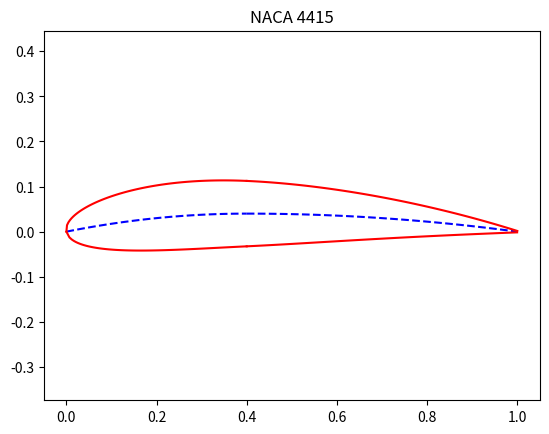

Recreate this plot in Python.
import numpy as np
import matplotlib.pyplot as plt



naca = "4415"

m = int(naca[0]) / 100
p = int(naca[1]) / 10
T = int(naca[2:]) / 100

# x<p 
x1 = np.linspace(0,p,100)
yc1 = (m/p**2)*(2*p*x1 - (x1**2))
yt1 = 5*T*(0.2969*np.sqrt(x1) - 0.126*x1 - 0.3516*x1**2 + 0.2843*x1**3 - 0.1015*x1**4)
dx = x1[2] - x1[1]
dyc1_dx1 = np.gradient(yc1,dx)
k1 = np.arctan(dyc1_dx1)
X1 = x1 - np.sin(k1) * yt1
Y1 = yc1 + np.cos(k1) * yt1
X4 = x1 + np.sin(k1) * yt1
Y4 = yc1 - np.cos(k1) * yt1

# x>p 
x2 = np.linspace(p, 1, 100) 
yc2 = (m/(1-p)**2)*((1-2*p)+(2*p*x2) - (x2**2)) 
yt2 = 5*T*(0.2969*np.sqrt(x2) - 0.126*x2 - 0.3516*x2**2 + 0.2843*x2**3 - 0.1015*x2**4) 
dx2 = x2[2] - x2[1] 
dyc2_dx2 = np.gradient(yc2, dx2) 
k2 = np.arctan(dyc2_dx2) 
X2 = x2 + np.sin(k2) * yt2 
Y2 = yc2 - np.cos(k2) * yt2 

X3 = x2 - np.sin(k2) * yt2 
Y3 = yc2 + np.cos(k2) * yt2 


# plot 
plt.plot(x1, yc1, color = "blue",linestyle="--")
plt.plot(x2,yc2, color = "blue",linestyle="--")
plt.plot(X1,Y1,color="red",linestyle="-")
plt.plot(X2,Y2,color="red",linestyle="-")
plt.plot(X3,Y3,color="red",linestyle="-")
plt.plot(X4,Y4,color="red",linestyle="-")
plt.axis('equal')
plt.title(f"NACA {naca}")
plt.show()
